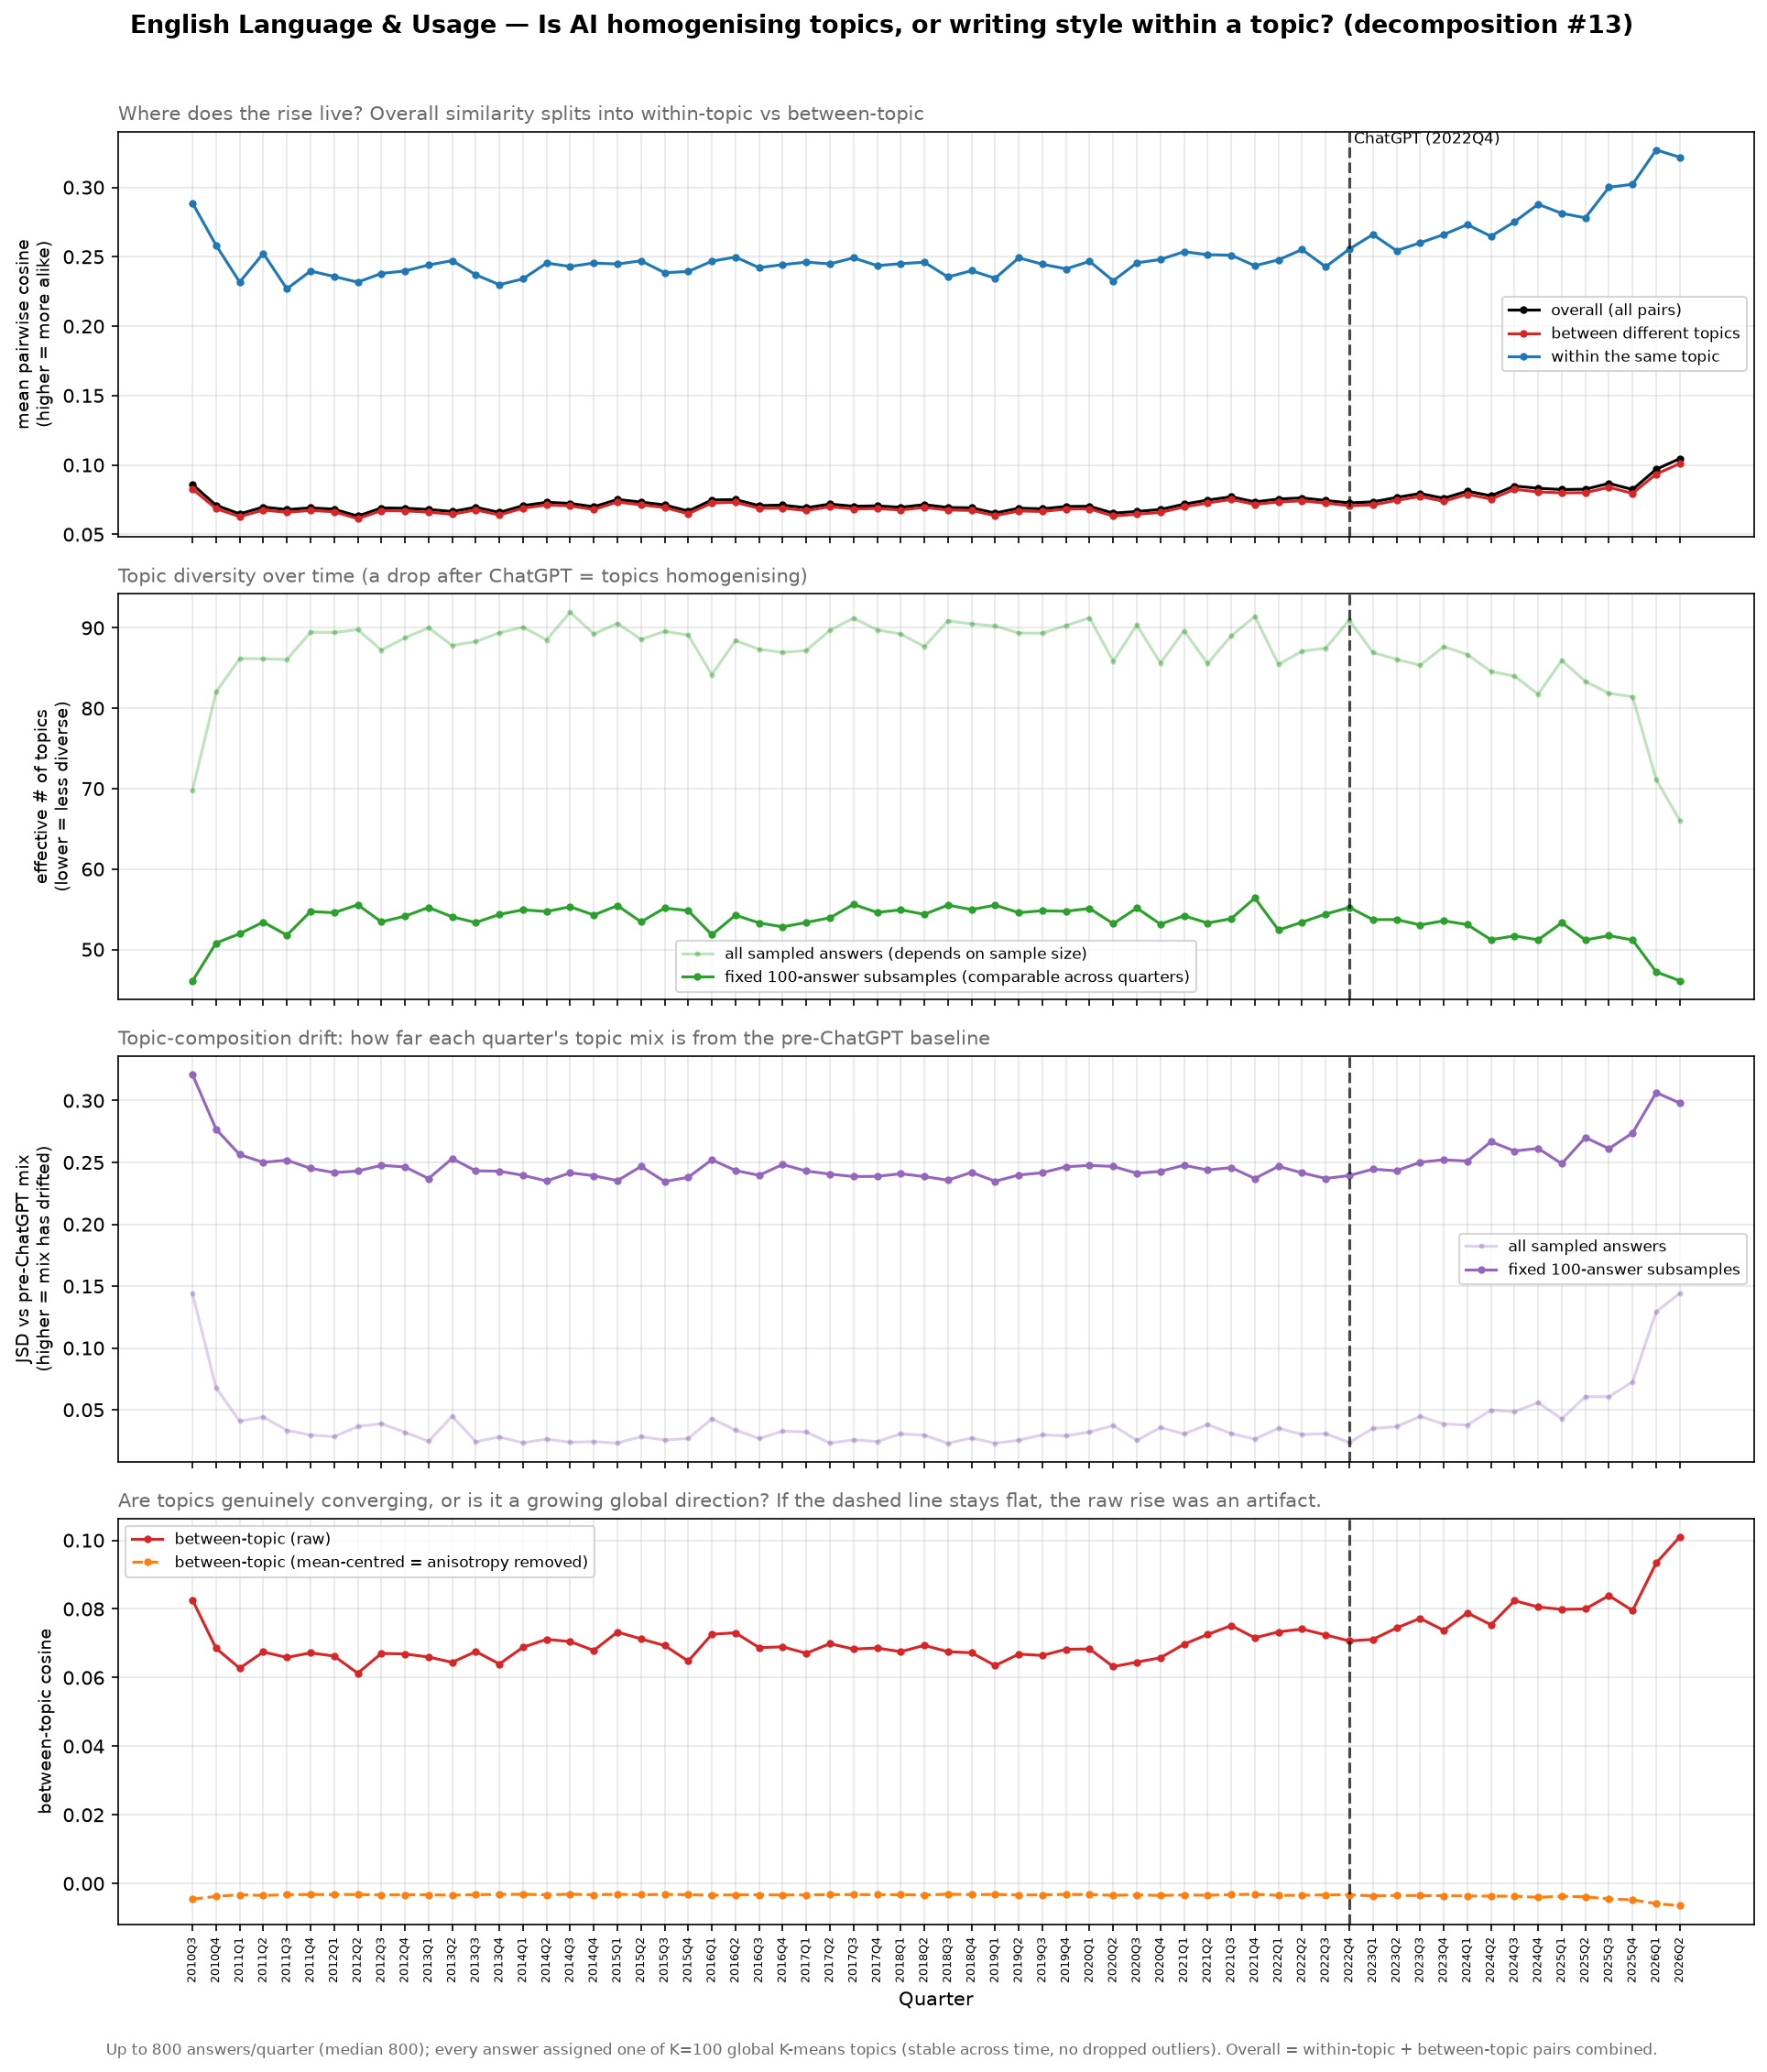

The table this chart was drawn from, first rows:
quarter, n, n_sample, n_topics, p_within, overall_cosine, within_cosine, between_cosine, mc_overall_cosine, mc_between_cosine, between_centroid_cosine, eff_topics, topic_entropy, comp_jsd, eff_topics_r, comp_jsd_r
2010Q3, 800, 800, 93, 0.01608, 0.08593, 0.2887, 0.08262, -0.001222, -0.004601, 0.1713, 69.8, 4.246, 0.144, 46.07, 0.3211
2010Q4, 800, 800, 100, 0.01282, 0.07095, 0.2583, 0.06852, -0.001232, -0.003759, 0.1635, 82.02, 4.407, 0.06775, 50.8, 0.2768
2011Q1, 800, 800, 99, 0.01175, 0.06471, 0.2317, 0.06272, -0.001237, -0.003299, 0.1708, 86.16, 4.456, 0.04087, 51.96, 0.2563
2011Q2, 800, 800, 98, 0.01191, 0.06966, 0.2524, 0.06746, -0.001228, -0.003489, 0.1788, 86.15, 4.456, 0.04417, 53.4, 0.25
2011Q3, 800, 800, 100, 0.01215, 0.06782, 0.2268, 0.06586, -0.001235, -0.003265, 0.1772, 86.05, 4.455, 0.03338, 51.77, 0.2518
2011Q4, 800, 800, 99, 0.01089, 0.06908, 0.2397, 0.0672, -0.001238, -0.003222, 0.1846, 89.44, 4.494, 0.02966, 54.72, 0.2452
2012Q1, 800, 800, 100, 0.011, 0.06812, 0.2358, 0.06626, -0.00124, -0.003229, 0.1874, 89.42, 4.493, 0.02829, 54.56, 0.2418
2012Q2, 800, 800, 99, 0.01078, 0.0631, 0.2317, 0.06127, -0.001243, -0.003216, 0.18, 89.77, 4.497, 0.03647, 55.56, 0.243
2012Q3, 800, 800, 100, 0.01148, 0.06899, 0.238, 0.06703, -0.001239, -0.003342, 0.1786, 87.24, 4.469, 0.03882, 53.43, 0.2476
2012Q4, 800, 800, 100, 0.01121, 0.06881, 0.2398, 0.06688, -0.00124, -0.003299, 0.1816, 88.75, 4.486, 0.03185, 54.13, 0.2464
2013Q1, 800, 800, 100, 0.01083, 0.06791, 0.244, 0.06599, -0.001239, -0.003299, 0.1843, 90, 4.5, 0.02454, 55.22, 0.237
2013Q2, 800, 800, 98, 0.0111, 0.06646, 0.2472, 0.06443, -0.001239, -0.003413, 0.1804, 87.82, 4.475, 0.04489, 54.06, 0.2531
2013Q3, 800, 800, 100, 0.01125, 0.0695, 0.237, 0.06759, -0.001237, -0.003263, 0.1815, 88.28, 4.48, 0.02419, 53.34, 0.2432
2013Q4, 800, 800, 100, 0.01103, 0.06578, 0.2299, 0.06395, -0.00124, -0.003205, 0.1832, 89.38, 4.493, 0.02806, 54.35, 0.2429
2014Q1, 800, 800, 100, 0.01096, 0.07064, 0.234, 0.06883, -0.001239, -0.00316, 0.1931, 90.09, 4.501, 0.02339, 54.93, 0.2396
2014Q2, 800, 800, 100, 0.01124, 0.07309, 0.2454, 0.07113, -0.001232, -0.003291, 0.1888, 88.5, 4.483, 0.02629, 54.72, 0.235
2014Q3, 800, 800, 100, 0.0104, 0.07227, 0.243, 0.07048, -0.001232, -0.003136, 0.1939, 91.94, 4.521, 0.0238, 55.31, 0.2416
2014Q4, 800, 800, 100, 0.01103, 0.06985, 0.2455, 0.06789, -0.001232, -0.003291, 0.1809, 89.23, 4.491, 0.02429, 54.28, 0.2392
2015Q1, 800, 800, 100, 0.01068, 0.0751, 0.2447, 0.07327, -0.00123, -0.003167, 0.197, 90.56, 4.506, 0.02312, 55.45, 0.2353
2015Q2, 800, 800, 100, 0.01123, 0.07323, 0.2471, 0.07125, -0.001228, -0.003283, 0.1862, 88.57, 4.484, 0.02835, 53.43, 0.2467
2015Q3, 800, 800, 100, 0.01105, 0.07119, 0.2385, 0.06932, -0.001232, -0.003185, 0.1858, 89.56, 4.495, 0.0256, 55.15, 0.2345
2015Q4, 800, 800, 100, 0.01113, 0.06674, 0.2394, 0.0648, -0.001234, -0.003277, 0.1753, 89.09, 4.49, 0.02683, 54.82, 0.238
2016Q1, 800, 800, 100, 0.01234, 0.07476, 0.2468, 0.07261, -0.001225, -0.003429, 0.1808, 84.17, 4.433, 0.04274, 51.83, 0.2522
2016Q2, 800, 800, 99, 0.01121, 0.07503, 0.2498, 0.07305, -0.001228, -0.003314, 0.194, 88.41, 4.482, 0.03365, 54.26, 0.2435
2016Q3, 800, 800, 99, 0.01154, 0.07072, 0.2421, 0.06871, -0.001229, -0.003302, 0.1805, 87.34, 4.47, 0.02682, 53.3, 0.2396
2016Q4, 800, 800, 100, 0.01184, 0.07103, 0.2443, 0.06895, -0.001225, -0.003351, 0.1779, 86.94, 4.465, 0.03274, 52.81, 0.2484
2017Q1, 800, 800, 100, 0.01151, 0.06913, 0.2461, 0.06706, -0.001228, -0.00335, 0.1727, 87.18, 4.468, 0.03214, 53.36, 0.243
2017Q2, 800, 800, 100, 0.01096, 0.0718, 0.2448, 0.06989, -0.001231, -0.003256, 0.1884, 89.68, 4.496, 0.02312, 53.94, 0.2406
2017Q3, 800, 800, 100, 0.01049, 0.0702, 0.2492, 0.0683, -0.001233, -0.003242, 0.1803, 91.21, 4.513, 0.0257, 55.6, 0.2386
2017Q4, 800, 800, 100, 0.01097, 0.07053, 0.2436, 0.06861, -0.001236, -0.003271, 0.1865, 89.75, 4.497, 0.02443, 54.6, 0.2388
2018Q1, 800, 800, 99, 0.01089, 0.06947, 0.245, 0.06754, -0.001235, -0.00328, 0.1827, 89.23, 4.491, 0.03056, 54.93, 0.2408
2018Q2, 800, 800, 100, 0.01137, 0.0714, 0.246, 0.06939, -0.001236, -0.003344, 0.178, 87.66, 4.473, 0.02952, 54.36, 0.2386
2018Q3, 800, 800, 100, 0.01066, 0.06932, 0.2354, 0.06753, -0.001236, -0.003141, 0.1864, 90.86, 4.509, 0.02293, 55.52, 0.2356
2018Q4, 800, 800, 100, 0.01083, 0.06909, 0.24, 0.06722, -0.001238, -0.003257, 0.1926, 90.48, 4.505, 0.02732, 54.96, 0.242
2019Q1, 800, 800, 100, 0.01075, 0.06532, 0.2345, 0.06348, -0.001238, -0.003206, 0.1788, 90.22, 4.502, 0.02293, 55.51, 0.2348
2019Q2, 800, 800, 100, 0.01101, 0.06883, 0.2492, 0.06682, -0.001237, -0.003352, 0.1783, 89.35, 4.493, 0.02548, 54.57, 0.2398
2019Q3, 800, 800, 99, 0.0109, 0.06839, 0.2446, 0.06644, -0.001239, -0.00331, 0.1838, 89.34, 4.492, 0.02975, 54.82, 0.2417
2019Q4, 800, 800, 100, 0.01069, 0.07008, 0.2412, 0.06823, -0.001237, -0.003196, 0.1894, 90.28, 4.503, 0.02898, 54.74, 0.2465
2020Q1, 800, 800, 100, 0.01048, 0.07021, 0.2467, 0.06834, -0.00124, -0.003238, 0.1889, 91.23, 4.513, 0.03209, 55.1, 0.2476
2020Q2, 800, 800, 100, 0.01218, 0.06524, 0.2327, 0.06318, -0.001243, -0.003451, 0.1746, 85.83, 4.452, 0.03728, 53.2, 0.2468
2020Q3, 800, 800, 100, 0.01082, 0.06646, 0.2456, 0.0645, -0.001239, -0.003336, 0.183, 90.36, 4.504, 0.02528, 55.15, 0.2412
2020Q4, 800, 800, 99, 0.01171, 0.0679, 0.248, 0.06577, -0.001234, -0.003485, 0.1752, 85.61, 4.45, 0.03572, 53.14, 0.2428
2021Q1, 800, 800, 100, 0.01098, 0.07172, 0.2536, 0.0697, -0.001236, -0.003356, 0.1865, 89.63, 4.496, 0.03049, 54.19, 0.2477
2021Q2, 800, 800, 99, 0.01171, 0.07466, 0.2515, 0.07257, -0.001234, -0.003427, 0.1823, 85.56, 4.449, 0.03805, 53.28, 0.2439
2021Q3, 800, 800, 100, 0.01102, 0.07707, 0.2511, 0.07514, -0.001232, -0.003264, 0.1948, 89, 4.489, 0.03083, 53.82, 0.2458
2021Q4, 800, 800, 100, 0.01047, 0.07337, 0.2435, 0.07157, -0.001236, -0.003157, 0.1946, 91.43, 4.516, 0.02638, 56.4, 0.237
2022Q1, 800, 800, 100, 0.0121, 0.07542, 0.2477, 0.07331, -0.001234, -0.003461, 0.1875, 85.46, 4.448, 0.03513, 52.41, 0.2468
2022Q2, 800, 800, 100, 0.01164, 0.07624, 0.2552, 0.07413, -0.001232, -0.003454, 0.1888, 87.09, 4.467, 0.03007, 53.39, 0.2415
2022Q3, 800, 800, 100, 0.01144, 0.07437, 0.2428, 0.07242, -0.001237, -0.003315, 0.1897, 87.47, 4.471, 0.03078, 54.4, 0.237
2022Q4, 800, 800, 100, 0.01064, 0.07264, 0.2555, 0.07067, -0.001232, -0.003317, 0.1874, 90.96, 4.51, 0.02359, 55.23, 0.2394
2023Q1, 800, 800, 100, 0.01162, 0.07338, 0.266, 0.07111, -0.001233, -0.003611, 0.1808, 86.93, 4.465, 0.0349, 53.71, 0.2446
2023Q2, 800, 800, 99, 0.01169, 0.07656, 0.2544, 0.07445, -0.001236, -0.003491, 0.1954, 86.09, 4.455, 0.03641, 53.72, 0.2432
2023Q3, 800, 800, 99, 0.01183, 0.07941, 0.26, 0.07724, -0.001232, -0.003529, 0.1956, 85.34, 4.447, 0.04468, 53.04, 0.2501
2023Q4, 800, 800, 100, 0.0114, 0.07595, 0.266, 0.07376, -0.001235, -0.003566, 0.1897, 87.66, 4.474, 0.03858, 53.56, 0.2522
2024Q1, 800, 800, 100, 0.01178, 0.08113, 0.2731, 0.07884, -0.001229, -0.003632, 0.1935, 86.68, 4.462, 0.03774, 53.09, 0.2511
2024Q2, 800, 800, 100, 0.01237, 0.07774, 0.2647, 0.07539, -0.001235, -0.003703, 0.1893, 84.58, 4.438, 0.04971, 51.21, 0.2667
2024Q3, 800, 800, 100, 0.01247, 0.0848, 0.2752, 0.0824, -0.00123, -0.003724, 0.1898, 83.98, 4.431, 0.04852, 51.68, 0.2593
2024Q4, 800, 800, 98, 0.01279, 0.08321, 0.2878, 0.08056, -0.00123, -0.004035, 0.187, 81.75, 4.404, 0.05581, 51.2, 0.2614
2025Q1, 800, 800, 100, 0.01186, 0.08225, 0.2812, 0.07987, -0.001235, -0.003746, 0.1937, 85.94, 4.454, 0.04272, 53.32, 0.249
2025Q2, 789, 789, 100, 0.01275, 0.08252, 0.2781, 0.07999, -0.001248, -0.0039, 0.1882, 83.34, 4.423, 0.06065, 51.17, 0.2701
... 4 more rows
